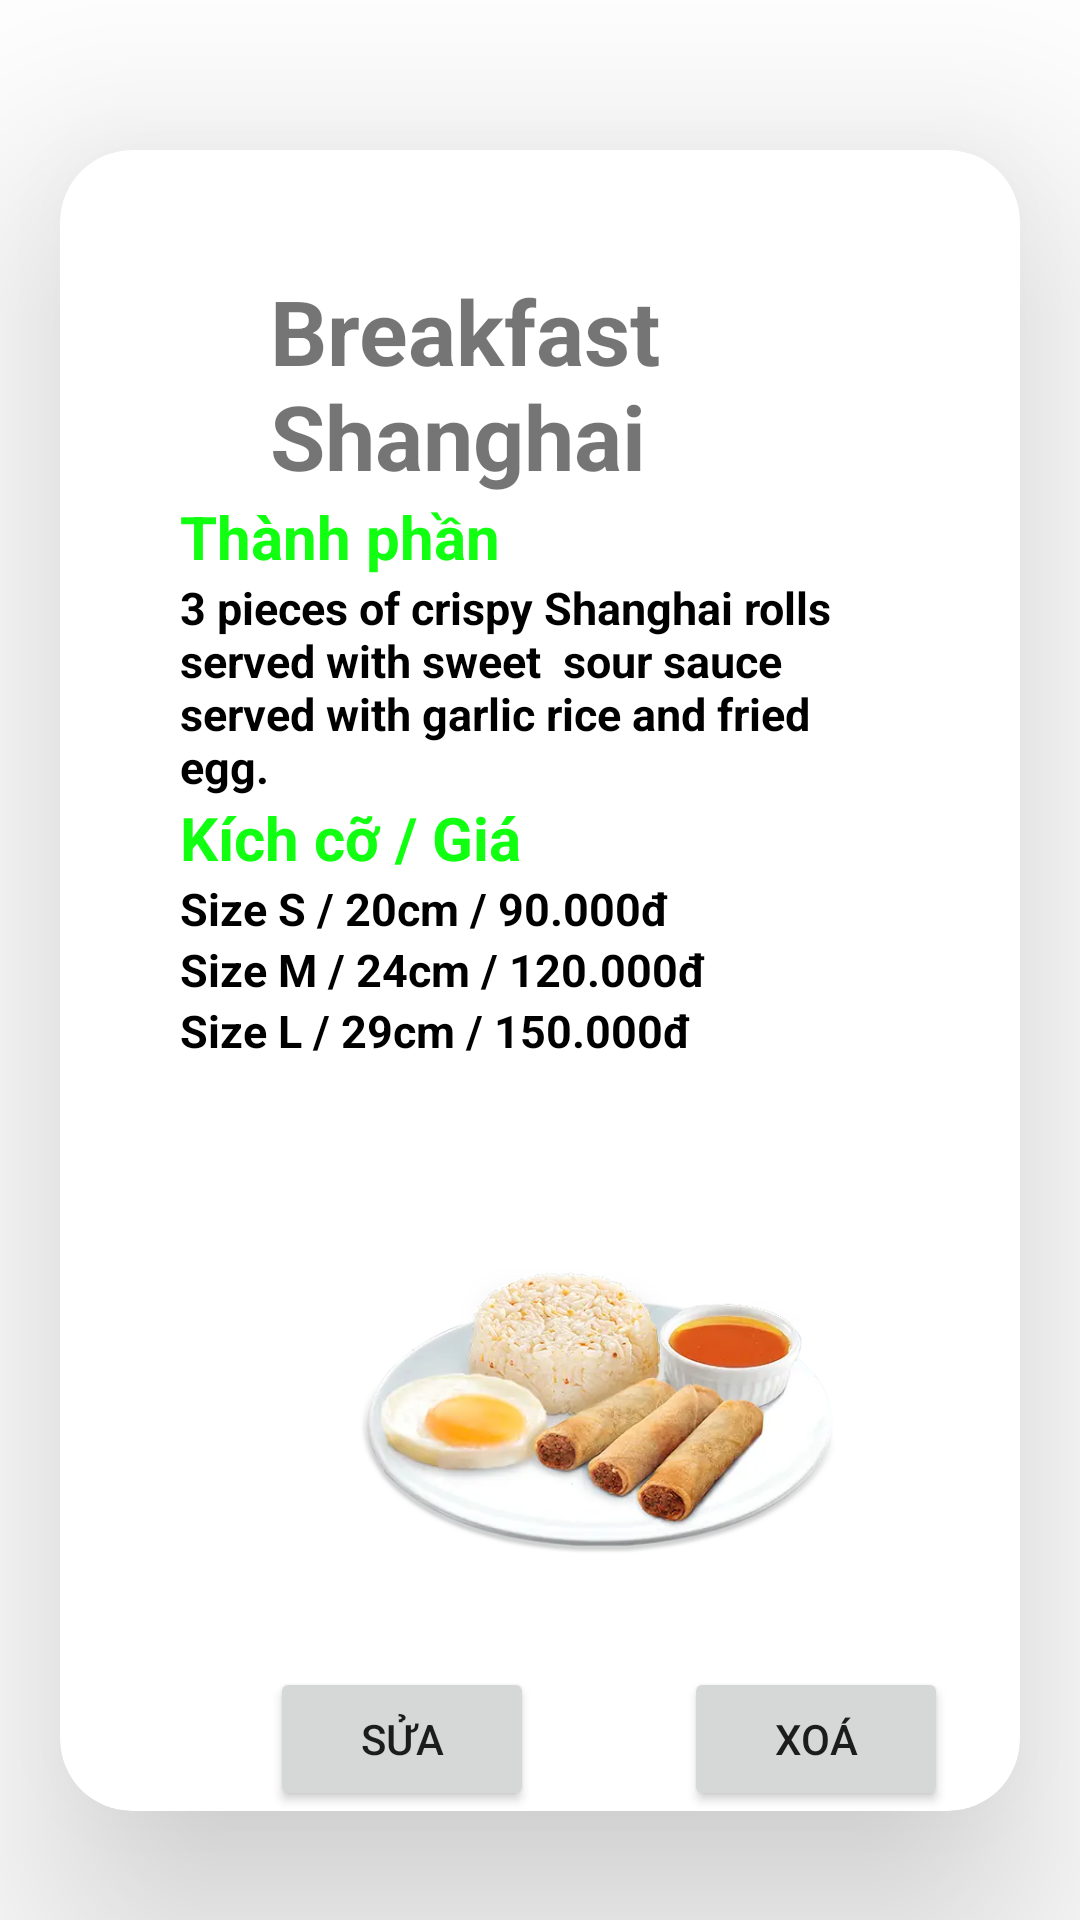

Android layout source for this screen:
<!-- AndroidManifest.xml: application theme Theme.OrderBreakfast -->
<!-- res/layout/activity_detail3.xml -->
<?xml version="1.0" encoding="utf-8"?>
<LinearLayout xmlns:android="http://schemas.android.com/apk/res/android"
    xmlns:app="http://schemas.android.com/apk/res-auto"
    xmlns:tools="http://schemas.android.com/tools"
    android:layout_width="match_parent"
    android:background="@drawable/ravmjkbpojg21"
    android:layout_height="match_parent"
    tools:context=".DetailActivity3">


    <androidx.cardview.widget.CardView
        android:layout_width="match_parent"
        android:layout_height="wrap_content"
        app:cardElevation="45dp"
        android:layout_marginTop="50dp"
        android:layout_marginLeft="20dp"
        android:layout_marginRight="20dp"
        app:cardCornerRadius="24dp">

        <RelativeLayout
            android:layout_width="match_parent"
            android:layout_height="wrap_content"
            android:gravity="center_vertical">
            <TextView
                android:layout_marginTop="40dp"
                android:layout_marginLeft="70dp"
                android:id="@+id/txtPizza1"
                android:textColor="@color/Red"
                android:textSize="30sp"
                android:textStyle="bold"
                android:layout_width="wrap_content"
                android:layout_height="wrap_content"
                android:text="Breakfast Shanghai"/>


            <TextView
                android:layout_below="@id/txtPizza1"
                android:id="@+id/txtPizza2"
                android:layout_width="wrap_content"
                android:layout_height="wrap_content"
                android:textStyle="bold"
                android:layout_marginLeft="40dp"
                android:textColor="#f1f1"
                android:textSize="20sp"
                android:text="Thành phần"/>
            <TextView
                android:layout_marginLeft="40dp"
                android:layout_marginRight="40dp"
                android:layout_below="@id/txtPizza2"
                android:id="@+id/txtPizza3"
                android:layout_width="wrap_content"
                android:layout_height="wrap_content"
                android:textStyle="bold"
                android:textColor="#000"
                android:textSize="15sp"
                android:text="3 pieces of crispy Shanghai rolls served with sweet  sour sauce served with garlic rice and fried egg."/>

            <TextView
                android:layout_marginLeft="40dp"
                android:layout_below="@id/txtPizza3"
                android:id="@+id/txtPizza4"
                android:layout_width="wrap_content"
                android:layout_height="wrap_content"
                android:textStyle="bold"
                android:textColor="#f1f1"
                android:textSize="20sp"
                android:text="Kích cỡ / Giá"/>

            <TextView
                android:layout_marginLeft="40dp"
                android:layout_below="@id/txtPizza4"
                android:id="@+id/txtPizza5"
                android:layout_width="wrap_content"
                android:layout_height="wrap_content"
                android:textStyle="bold"
                android:textColor="#000"
                android:textSize="15sp"
                android:text="Size S / 20cm / 90.000đ"/>
            <TextView
                android:layout_marginLeft="40dp"
                android:layout_below="@id/txtPizza5"
                android:id="@+id/txtPizza6"
                android:layout_width="wrap_content"
                android:layout_height="wrap_content"
                android:textStyle="bold"
                android:textColor="#000"
                android:textSize="15sp"
                android:text="Size M / 24cm / 120.000đ"/>

            <TextView
                android:layout_marginLeft="40dp"
                android:layout_below="@id/txtPizza6"
                android:id="@+id/txtPizza7"
                android:layout_width="wrap_content"
                android:layout_height="wrap_content"
                android:textStyle="bold"
                android:textColor="#000"
                android:textSize="15sp"
                android:text="Size L / 29cm / 150.000đ"/>

            <ImageView
                android:id="@+id/imagePizza1"
                android:layout_width="200dp"
                android:layout_height="200dp"
                android:layout_below="@id/txtPizza7"
                android:layout_marginStart="80dp"
                android:layout_marginTop="0dp"
                android:src="@drawable/b3"
                android:layout_marginBottom="2dp" />

            <LinearLayout
                android:layout_below="@+id/imagePizza1"
                android:orientation="horizontal"
                android:layout_marginLeft="20dp"
                android:layout_width="match_parent"
                android:layout_marginTop="0dp"
                android:layout_marginRight="20dp"
                android:layout_height="wrap_content">
                <Button
                    android:id="@+id/btnSua"
                    android:layout_marginLeft="50dp"
                    android:layout_width="wrap_content"
                    android:layout_height="wrap_content"
                    android:text="SỬA"/>

                <Button
                    android:id="@+id/btnxoa"
                    android:layout_marginLeft="50dp"
                    android:layout_width="wrap_content"
                    android:layout_height="wrap_content"
                    android:text="XOÁ"/>
            </LinearLayout>
        </RelativeLayout>

    </androidx.cardview.widget.CardView>


</LinearLayout>
<!-- resources referenced by this layout -->
<resources>
  <!-- drawable b3: jpeg bitmap (drawable, 19840 bytes) -->
  <style name="Theme.OrderBreakfast" parent="Theme.MaterialComponents.DayNight.DarkActionBar">
          
          <item name="colorPrimary">@color/lavender</item>
          <item name="colorPrimaryVariant">@color/lavender</item>
          <item name="colorOnPrimary">@color/white</item>
          
          <item name="colorSecondary">@color/teal_200</item>
          <item name="colorSecondaryVariant">@color/teal_700</item>
          <item name="colorOnSecondary">@color/black</item>
          
          <item name="android:statusBarColor">?attr/colorPrimaryVariant</item>
          
      </style>
  <!-- not gathered from this repository: default colours our renderer supplied (Android Studio template values) -->
  <color name="teal_200">#FF03DAC5</color>
  <color name="teal_700">#FF018786</color>
  <color name="black">#FF000000</color>
  <color name="white">#FFFFFFFF</color>
</resources>
